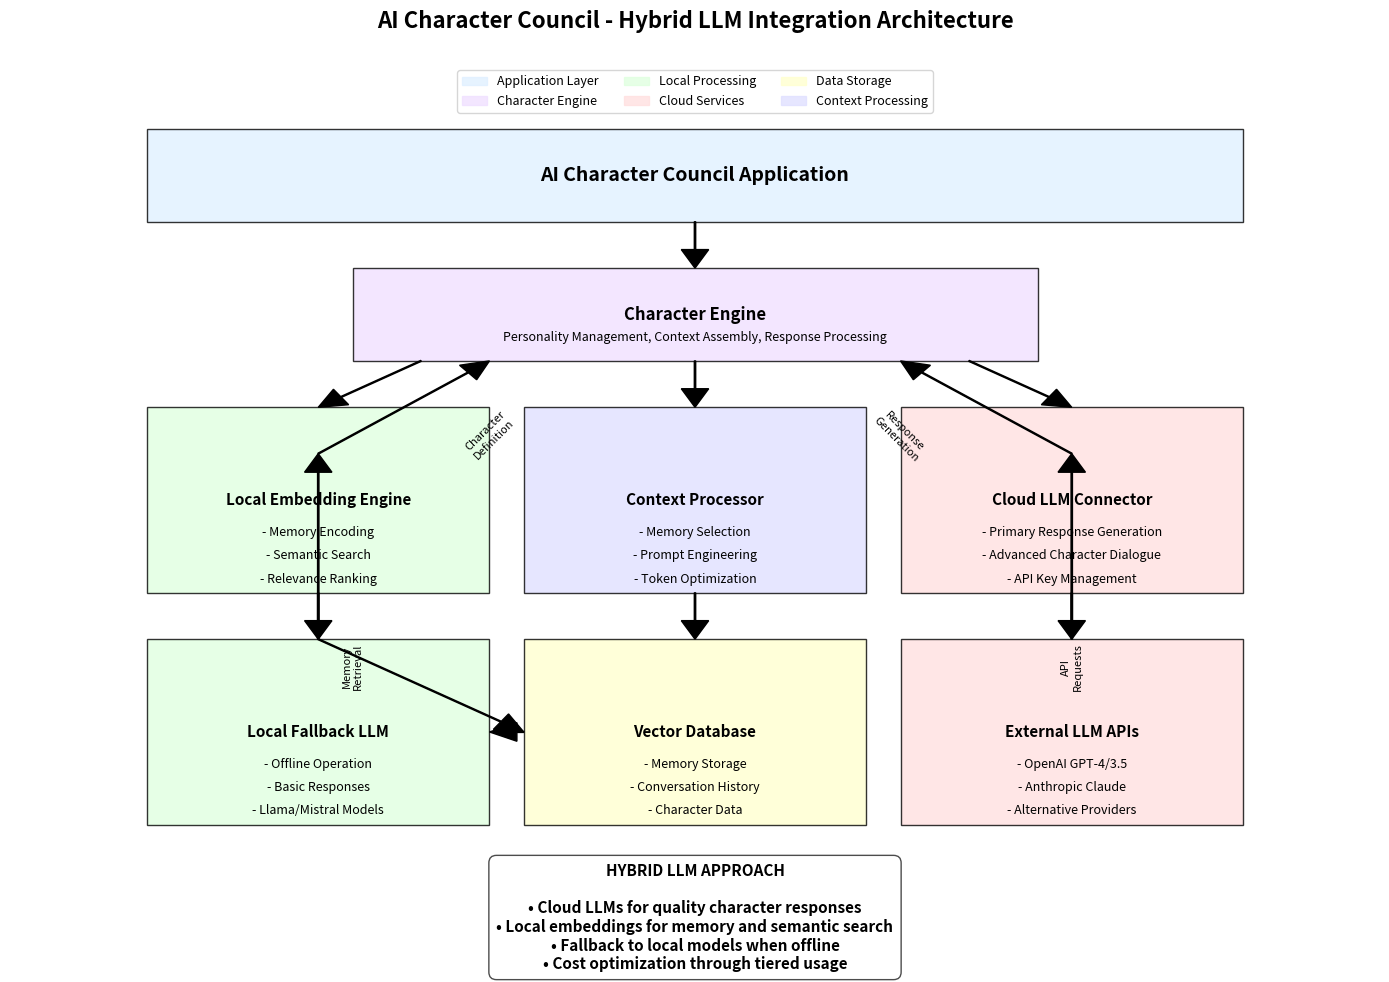

Write the Python code that produced this figure. (Note: this script raises an exception after producing the figure.)
import matplotlib.pyplot as plt
import matplotlib.patches as mpatches
import matplotlib.lines as mlines
import numpy as np

def create_llm_integration_diagram():
    # Create figure and axis
    fig, ax = plt.subplots(figsize=(14, 10))
    
    # Define component colors
    colors = {
        'app': '#E0F0FF',          # Light Blue
        'local': '#E0FFE0',        # Light Green
        'cloud': '#FFE0E0',        # Light Red
        'database': '#FFFFD0',     # Light Yellow
        'processing': '#E0E0FF',   # Light Purple
        'character': '#F0E0FF'     # Light Magenta
    }
    
    # Main application components
    app_box = mpatches.Rectangle((0.1, 0.8), 0.8, 0.1, 
                             linewidth=1, edgecolor='black', 
                             facecolor=colors['app'], alpha=0.8)
    ax.add_patch(app_box)
    ax.text(0.5, 0.85, "AI Character Council Application", ha='center', va='center', 
            fontsize=14, fontweight='bold')
    
    # Character Engine
    character_box = mpatches.Rectangle((0.25, 0.65), 0.5, 0.1, 
                                  linewidth=1, edgecolor='black', 
                                  facecolor=colors['character'], alpha=0.8)
    ax.add_patch(character_box)
    ax.text(0.5, 0.7, "Character Engine", ha='center', va='center', 
            fontsize=12, fontweight='bold')
    ax.text(0.5, 0.675, "Personality Management, Context Assembly, Response Processing", 
            ha='center', va='center', fontsize=9)
    
    # Local components
    local_embedding_box = mpatches.Rectangle((0.1, 0.4), 0.25, 0.2, 
                                        linewidth=1, edgecolor='black', 
                                        facecolor=colors['local'], alpha=0.8)
    ax.add_patch(local_embedding_box)
    ax.text(0.225, 0.5, "Local Embedding Engine", ha='center', va='center', 
            fontsize=11, fontweight='bold')
    ax.text(0.225, 0.465, "- Memory Encoding", ha='center', va='center', fontsize=9)
    ax.text(0.225, 0.44, "- Semantic Search", ha='center', va='center', fontsize=9)
    ax.text(0.225, 0.415, "- Relevance Ranking", ha='center', va='center', fontsize=9)
    
    local_llm_box = mpatches.Rectangle((0.1, 0.15), 0.25, 0.2, 
                                  linewidth=1, edgecolor='black', 
                                  facecolor=colors['local'], alpha=0.8)
    ax.add_patch(local_llm_box)
    ax.text(0.225, 0.25, "Local Fallback LLM", ha='center', va='center', 
            fontsize=11, fontweight='bold')
    ax.text(0.225, 0.215, "- Offline Operation", ha='center', va='center', fontsize=9)
    ax.text(0.225, 0.19, "- Basic Responses", ha='center', va='center', fontsize=9)
    ax.text(0.225, 0.165, "- Llama/Mistral Models", ha='center', va='center', fontsize=9)
    
    # Cloud components
    cloud_llm_box = mpatches.Rectangle((0.65, 0.4), 0.25, 0.2, 
                                  linewidth=1, edgecolor='black', 
                                  facecolor=colors['cloud'], alpha=0.8)
    ax.add_patch(cloud_llm_box)
    ax.text(0.775, 0.5, "Cloud LLM Connector", ha='center', va='center', 
            fontsize=11, fontweight='bold')
    ax.text(0.775, 0.465, "- Primary Response Generation", ha='center', va='center', fontsize=9)
    ax.text(0.775, 0.44, "- Advanced Character Dialogue", ha='center', va='center', fontsize=9)
    ax.text(0.775, 0.415, "- API Key Management", ha='center', va='center', fontsize=9)
    
    cloud_api_box = mpatches.Rectangle((0.65, 0.15), 0.25, 0.2, 
                                  linewidth=1, edgecolor='black', 
                                  facecolor=colors['cloud'], alpha=0.8)
    ax.add_patch(cloud_api_box)
    ax.text(0.775, 0.25, "External LLM APIs", ha='center', va='center', 
            fontsize=11, fontweight='bold')
    ax.text(0.775, 0.215, "- OpenAI GPT-4/3.5", ha='center', va='center', fontsize=9)
    ax.text(0.775, 0.19, "- Anthropic Claude", ha='center', va='center', fontsize=9)
    ax.text(0.775, 0.165, "- Alternative Providers", ha='center', va='center', fontsize=9)
    
    # Database component
    db_box = mpatches.Rectangle((0.375, 0.15), 0.25, 0.2, 
                            linewidth=1, edgecolor='black', 
                            facecolor=colors['database'], alpha=0.8)
    ax.add_patch(db_box)
    ax.text(0.5, 0.25, "Vector Database", ha='center', va='center', 
            fontsize=11, fontweight='bold')
    ax.text(0.5, 0.215, "- Memory Storage", ha='center', va='center', fontsize=9)
    ax.text(0.5, 0.19, "- Conversation History", ha='center', va='center', fontsize=9)
    ax.text(0.5, 0.165, "- Character Data", ha='center', va='center', fontsize=9)
    
    # Processing component
    processing_box = mpatches.Rectangle((0.375, 0.4), 0.25, 0.2, 
                                   linewidth=1, edgecolor='black', 
                                   facecolor=colors['processing'], alpha=0.8)
    ax.add_patch(processing_box)
    ax.text(0.5, 0.5, "Context Processor", ha='center', va='center', 
            fontsize=11, fontweight='bold')
    ax.text(0.5, 0.465, "- Memory Selection", ha='center', va='center', fontsize=9)
    ax.text(0.5, 0.44, "- Prompt Engineering", ha='center', va='center', fontsize=9)
    ax.text(0.5, 0.415, "- Token Optimization", ha='center', va='center', fontsize=9)
    
    # Add connection arrows
    arrows = [
        # App to Character Engine
        (0.5, 0.8, 0.5, 0.75),
        
        # Character Engine to components
        (0.3, 0.65, 0.225, 0.6),  # To Local Embedding
        (0.5, 0.65, 0.5, 0.6),    # To Context Processor
        (0.7, 0.65, 0.775, 0.6),  # To Cloud LLM
        
        # Local Embedding to Vector DB
        (0.225, 0.4, 0.225, 0.35),
        (0.225, 0.35, 0.375, 0.25),
        
        # Context Processor to Vector DB
        (0.5, 0.4, 0.5, 0.35),
        
        # Cloud LLM to External APIs
        (0.775, 0.4, 0.775, 0.35),
        
        # Database to Local Fallback
        (0.375, 0.25, 0.35, 0.25),
        
        # Local Fallback to Character Engine (fallback path)
        (0.225, 0.35, 0.225, 0.55),
        (0.225, 0.55, 0.35, 0.65),
        
        # Cloud API to Character Engine
        (0.775, 0.35, 0.775, 0.55),
        (0.775, 0.55, 0.65, 0.65),
    ]
    
    for x1, y1, x2, y2 in arrows:
        ax.arrow(x1, y1, x2-x1, y2-y1, head_width=0.02, head_length=0.02, 
                fc='black', ec='black', length_includes_head=True)
    
    # Add data flow annotations
    ax.text(0.35, 0.57, "Character\nDefinition", ha='center', va='center', 
            fontsize=8, rotation=45)
    ax.text(0.65, 0.57, "Response\nGeneration", ha='center', va='center', 
            fontsize=8, rotation=-45)
    ax.text(0.25, 0.32, "Memory\nRetrieval", ha='center', va='center', 
            fontsize=8, rotation=90)
    ax.text(0.775, 0.32, "API\nRequests", ha='center', va='center', 
            fontsize=8, rotation=90)
    
    # Add legend for hybrid approach
    hybrid_text = "HYBRID LLM APPROACH\n\n• Cloud LLMs for quality character responses\n• Local embeddings for memory and semantic search\n• Fallback to local models when offline\n• Cost optimization through tiered usage"
    ax.text(0.5, 0.05, hybrid_text, ha='center', va='center', 
            fontsize=11, fontweight='bold', bbox=dict(facecolor='white', alpha=0.7, 
                                                     boxstyle='round,pad=0.5'))
    
    # Add legend
    legend_elements = [
        mpatches.Patch(color=colors['app'], alpha=0.8, label='Application Layer'),
        mpatches.Patch(color=colors['character'], alpha=0.8, label='Character Engine'),
        mpatches.Patch(color=colors['local'], alpha=0.8, label='Local Processing'),
        mpatches.Patch(color=colors['cloud'], alpha=0.8, label='Cloud Services'),
        mpatches.Patch(color=colors['database'], alpha=0.8, label='Data Storage'),
        mpatches.Patch(color=colors['processing'], alpha=0.8, label='Context Processing')
    ]
    ax.legend(handles=legend_elements, loc='upper center', bbox_to_anchor=(0.5, 0.97),
              ncol=3, fontsize=9)
    
    # Set title and layout
    ax.set_title('AI Character Council - Hybrid LLM Integration Architecture', fontsize=16, fontweight='bold')
    ax.set_xlim(0, 1)
    ax.set_ylim(0, 1)
    ax.axis('off')
    
    plt.tight_layout()
    plt.savefig('/workspace/docs/diagrams/llm_integration_architecture.png', dpi=300, bbox_inches='tight')
    print("LLM integration architecture diagram created and saved to /workspace/docs/diagrams/llm_integration_architecture.png")

if __name__ == "__main__":
    create_llm_integration_diagram()